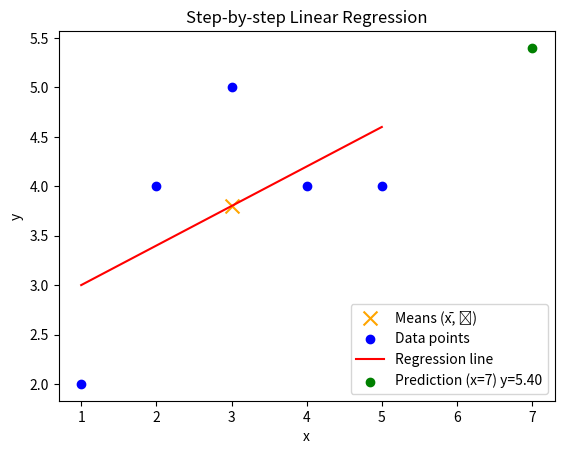

Source code (Python):
"""
Step-by-step Linear Regression Example


This script demonstrates linear regression 
with a small dataset, showing each step:

1. Data collection
2. Calculating means
3. Calculating the slope (m) and intercept (b)
4. Building the regression line
5. Making predictions
6. Visualizing the result

Great question! Here’s what the numerator and denominator represent 
in the context of linear regression:

Numerator
numerator = Σ((x_i - x̄) * (y_i - ȳ))

This is the sum of the products of the deviations of x and y 
from their means. It measures how much x and y vary together (covariance).
In the table, this is the sum of the (x-x̄)*(y-ȳ) column.
Geometrically, it tells you if the points tend to go up together (positive),
down together (positive), or in opposite directions (negative).

Denominator
denominator = Σ((x_i - x̄)^2)

This is the sum of the squared deviations of x from its mean.
It measures how much x varies by itself (variance of x).

In the table, this is the sum of the (x-x̄)^2 column.

Slope (m)
m = numerator / denominator

The slope is the ratio of how much y changes with x, normalized 
by how much x varies.

The “straight line at the middle” is the regression line, which 
is determined by this slope and the intercept.
Summary:

- The numerator is the sum of the products of deviations (covariance).
- The denominator is the sum of squared deviations of x (variance).

Their ratio gives the slope of the best-fit line.

---------------------------
Variance measures how spread out a set of numbers is. It tells you how 
much the values in a dataset differ from the mean (average) of the dataset.

Interpretation:
A low variance means the data points are close to the mean.
A high variance means the data points are more spread out.

In calculus, derivatives like 
    
    𝑑𝑦𝑑𝑥

represent rates of change—how one variable changes in relation to another. 
But here: dx means "the deviation of x from its mean", not an infinitesimally 
small change. dy does the same for y. So this notation is from statistics, 
not calculus.

Where This Connects to Derivatives?
There is an interesting bridge, though! 

When you calculate things like: Slope of a regression line

    𝑚= ∑ 𝑑𝑥⋅𝑑𝑦 / ∑ 𝑑𝑥2

You're essentially computing a kind of average rate of change based 
on deviations—similar in spirit to a derivative, but using finite 
differences instead of limits


Once you’ve calculated the slope m and intercept b, 
you can create the regression equation:

    𝑦^= 𝑚 ⋅ 𝑥 + 𝑏

Slope:
𝑚= ∑(𝑥𝑖−𝑥ˉ)(𝑦𝑖−𝑦ˉ) / ∑(𝑥𝑖−𝑥ˉ)2

intercept:
𝑏= 𝑦ˉ− 𝑚 ⋅ 𝑥

Where:

- 𝑦^(y_pred) is the predicted value of y for a given x.
- 𝑚 is the slope, showing how much y changes for each unit increase in x.
- 𝑏 is the y-intercept, or the value of y when x = 0.
"""
import numpy as np
import matplotlib.pyplot as plt

# 1. Data collection
x = np.array([1, 2, 3, 4, 5])
y = np.array([2, 4, 5, 4, 4])

# 2. Calculate means
x_mean = np.mean(x)
y_mean = np.mean(y)
print(f"Mean of x: {x_mean}")
print(f"Mean of y: {y_mean}")
plt.scatter([x_mean], [y_mean], color='orange', marker='x', s=100, label='Means (x̄, ȳ)')

# 3. Calculate the slope (m) and intercept (b) manually
numerator = np.sum((x - x_mean) * (y - y_mean))
denominator = np.sum((x - x_mean) ** 2)

m = numerator / denominator
b = y_mean - m * x_mean

print(f"Slope (m): {m}")
print(f"Intercept (b): {b}")

# 4. Build the regression line
y_pred = m * x + b
print(f"Predicted y values: {y_pred}")

# 5. Make a prediction for a new x value
x_new = 7
y_new = m * x_new + b
print(f"Prediction for x={x_new}: y={y_new}")

# 6. Visualize the result
plt.scatter(x, y, color='blue', label='Data points')
plt.plot(x, y_pred, color='red', label='Regression line')
plt.scatter([x_new], [y_new], color='green', label=f'Prediction (x={x_new}) y={y_new:.2f}')
plt.xlabel('x')
plt.ylabel('y')
plt.title('Step-by-step Linear Regression')
plt.legend()
plt.show()
